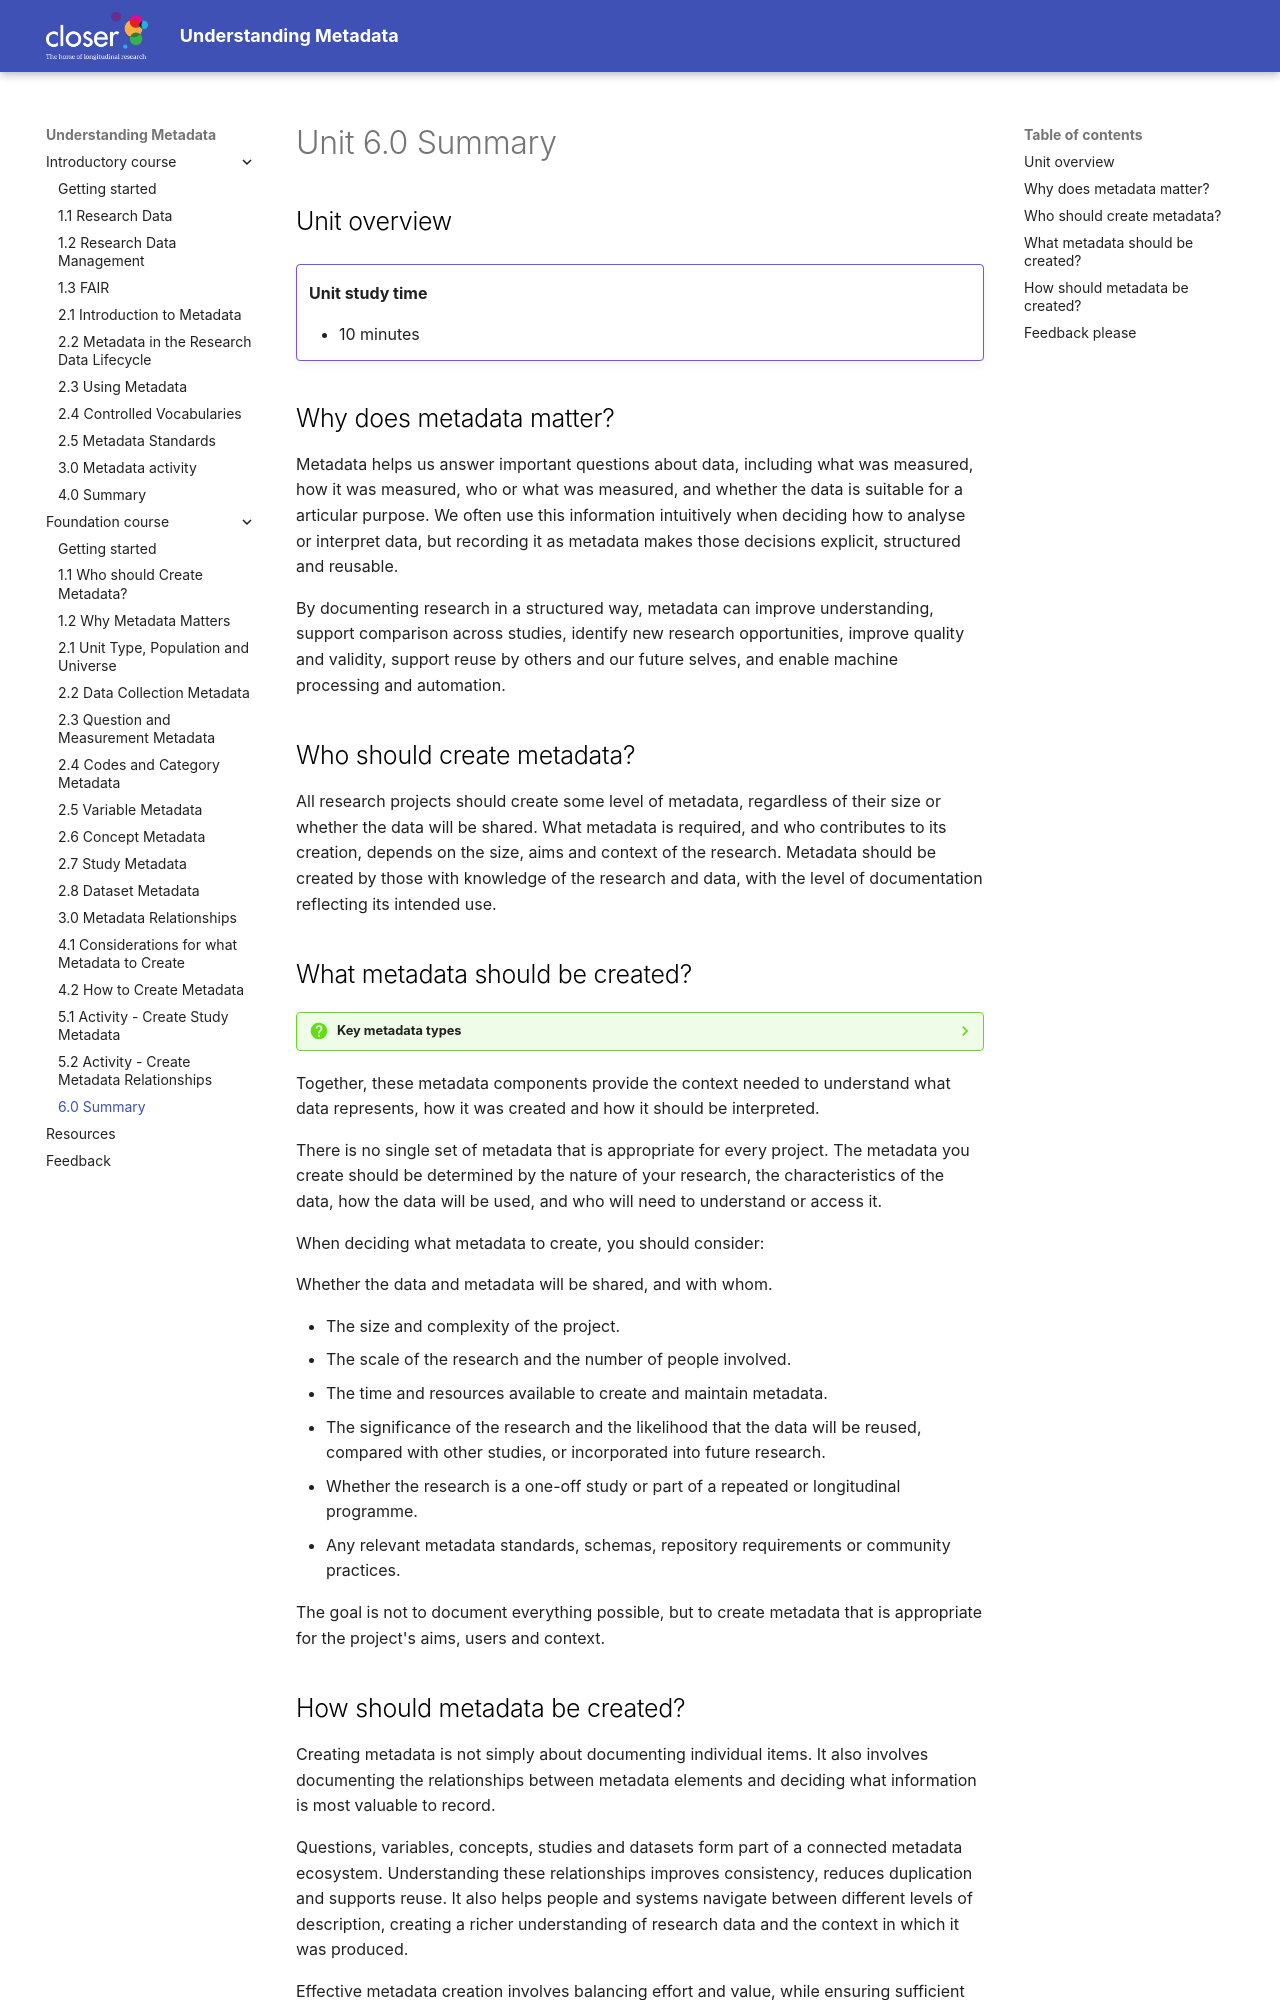

repository: CLOSER-Cohorts/understanding-metadata · page: foundation/6.0 Foundation summary/index.html · generator: mkdocs

---
title: Unit 6.0 Introduction summary
authors: 
---
# Unit 6.0 Summary

## Unit overview

!!! example ""

    **Unit study time**

    - 10 minutes

## Why does metadata matter?

Metadata helps us answer important questions about data, including what was measured, how it was measured, who or what was measured, and whether the data is suitable for a 
articular purpose. We often use this information intuitively when deciding how to analyse or interpret data, but recording it as metadata makes those decisions explicit, 
structured and reusable.

By documenting research in a structured way, metadata can improve understanding, support comparison across studies, identify new research opportunities, improve quality and 
validity, support reuse by others and our future selves, and enable machine processing and automation.


## Who should create metadata?

All research projects should create some level of metadata, regardless of their size or whether the data will be shared. What metadata is required, and who contributes to its 
creation, depends on the size, aims and context of the research. Metadata should be created by those with knowledge of the research and data, with the level of documentation reflecting its intended use.

## What metadata should be created?

??? question "Key metadata types"
    
    **Population metadata**
    
    Population, universe and unit type metadata provide essential context about who or what the data relates to and who was eligible to be included.
    
    **Data collection metadata**
    
    Data collection metadata describes how information was gathered, including collection methods, instruments and processes.
    
    **Question and measurement metadata**
    
    Question and measurement metadata capture exactly what was asked or measured, helping users understand the meaning and purpose of collected information.
    
    **Code and category metadata**
    
    Codes, categories and classifications provide meaning to responses and help ensure values are interpreted consistently.
    
    **Variable metadata**
    
    Variable metadata brings together key information about the data used for analysis.
    
    **Concept metadata**
    
    Concepts describe the underlying ideas being measured. 
    
    **Study and dataset metadata**
    
    Study and dataset metadata provide the broader context needed to understand where data originated, how it was created and how it can be accessed and reused.

Together, these metadata components provide the context needed to understand what data represents, how it was created and how it should be interpreted.

There is no single set of metadata that is appropriate for every project. The metadata you create should be determined by the nature of your research, the characteristics of the data, how the data will be used, and who will need to understand or access it.

When deciding what metadata to create, you should consider:

Whether the data and metadata will be shared, and with whom.

- The size and complexity of the project.
- The scale of the research and the number of people involved.
- The time and resources available to create and maintain metadata.
- The significance of the research and the likelihood that the data will be reused, compared with other studies, or incorporated into future research.
- Whether the research is a one-off study or part of a repeated or longitudinal programme.
- Any relevant metadata standards, schemas, repository requirements or community practices.

The goal is not to document everything possible, but to create metadata that is appropriate for the project's aims, users and context.
